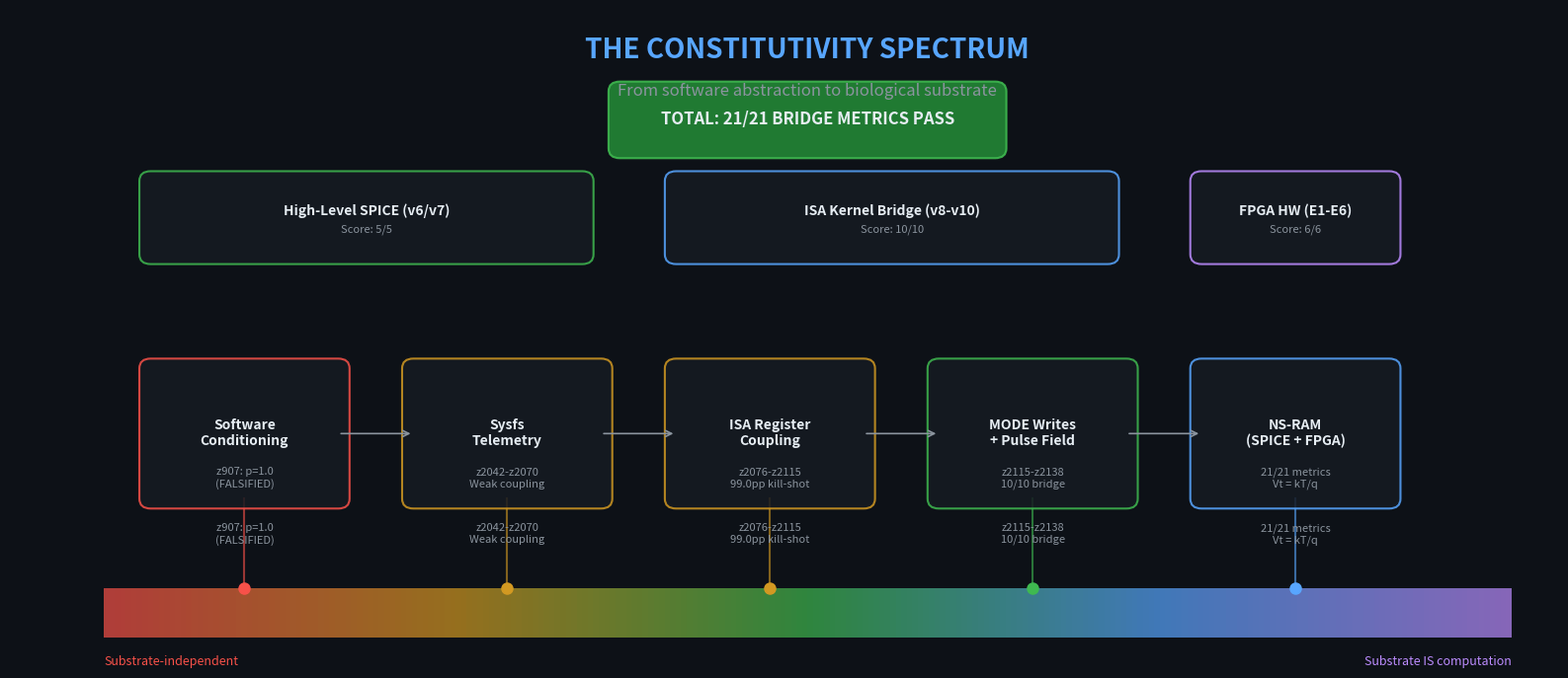

The script that saved this image: (Note: this script raises an exception after producing the figure.)
#!/usr/bin/env python3
"""Generate dark-background bridge diagrams for FEEL paper Section 11."""

import matplotlib
matplotlib.use('Agg')
import matplotlib.pyplot as plt
import matplotlib.patches as mpatches
from matplotlib.patches import FancyBboxPatch, FancyArrowPatch
import numpy as np

# ============================================================
# Style setup — dark background, clean modern look
# ============================================================
plt.rcParams.update({
    'figure.facecolor': '#0d1117',
    'axes.facecolor': '#0d1117',
    'text.color': '#e6edf3',
    'axes.labelcolor': '#e6edf3',
    'xtick.color': '#8b949e',
    'ytick.color': '#8b949e',
    'font.family': 'sans-serif',
    'font.size': 11,
})

# Color palette
C = {
    'bg': '#0d1117',
    'card': '#161b22',
    'border': '#30363d',
    'accent1': '#58a6ff',  # blue
    'accent2': '#3fb950',  # green
    'accent3': '#d29922',  # amber
    'accent4': '#f85149',  # red
    'accent5': '#bc8cff',  # purple
    'accent6': '#79c0ff',  # light blue
    'text': '#e6edf3',
    'dim': '#8b949e',
    'glow_blue': '#1f6feb',
    'glow_green': '#238636',
    'glow_amber': '#9e6a03',
}

OUTDIR = 'scripts/img/diagrams'


def rounded_box(ax, xy, w, h, color, label='', sublabel='',
                border_color=None, alpha=0.85, fontsize=11, lw=1.5):
    """Draw a rounded rectangle with optional label."""
    if border_color is None:
        border_color = color
    box = FancyBboxPatch(xy, w, h, boxstyle="round,pad=0.12",
                         facecolor=color, edgecolor=border_color,
                         linewidth=lw, alpha=alpha, zorder=2)
    ax.add_patch(box)
    cx, cy = xy[0] + w/2, xy[1] + h/2
    if label:
        offset = 0.08 if sublabel else 0
        ax.text(cx, cy + offset, label, ha='center', va='center',
                fontsize=fontsize, fontweight='bold', color=C['text'], zorder=3)
    if sublabel:
        ax.text(cx, cy - 0.15, sublabel, ha='center', va='center',
                fontsize=fontsize - 2, color=C['dim'], zorder=3,
                style='italic')


def arrow(ax, start, end, color=C['accent1'], lw=1.8, style='->', connectionstyle='arc3,rad=0'):
    """Draw an arrow between two points."""
    ax.annotate('', xy=end, xytext=start,
                arrowprops=dict(arrowstyle=style, color=color, lw=lw,
                                connectionstyle=connectionstyle),
                zorder=4)


# ============================================================
# DIAGRAM 1: The Constitutivity Spectrum
# ============================================================
def diagram_constitutivity_spectrum():
    fig, ax = plt.subplots(figsize=(16, 7))
    ax.set_xlim(-0.5, 16)
    ax.set_ylim(-1.5, 6.5)
    ax.axis('off')

    # Title
    ax.text(8, 6.0, 'THE CONSTITUTIVITY SPECTRUM',
            ha='center', va='center', fontsize=20, fontweight='bold',
            color=C['accent1'])
    ax.text(8, 5.5, 'From software abstraction to biological substrate',
            ha='center', va='center', fontsize=12, color=C['dim'])

    # Gradient bar at bottom
    gradient = np.linspace(0, 1, 256).reshape(1, -1)
    cmap = matplotlib.colors.LinearSegmentedColormap.from_list('spec',
        [C['accent4'], C['accent3'], C['accent2'], C['accent1'], C['accent5']])
    ax.imshow(gradient, aspect='auto', cmap=cmap,
              extent=[0.5, 15.5, -1.2, -0.6], zorder=1, alpha=0.7)
    ax.text(0.5, -1.5, 'Substrate-independent', fontsize=9, color=C['accent4'],
            ha='left', va='center')
    ax.text(15.5, -1.5, 'Substrate IS computation', fontsize=9, color=C['accent5'],
            ha='right', va='center')

    # The stages
    stages = [
        (1.0, 'Software\nConditioning', 'z907: p=1.0\n(FALSIFIED)', C['accent4'], ''),
        (3.8, 'Sysfs\nTelemetry', 'z2042-z2070\nWeak coupling', C['accent3'], ''),
        (6.6, 'ISA Register\nCoupling', 'z2076-z2115\n99.0pp kill-shot', C['accent3'], ''),
        (9.4, 'MODE Writes\n+ Pulse Field', 'z2115-z2138\n10/10 bridge', C['accent2'], ''),
        (12.2, 'NS-RAM\n(SPICE + FPGA)', '21/21 metrics\nVt = kT/q', C['accent1'], ''),
    ]

    for x, title, detail, color, _ in stages:
        # Vertical line from bar to box
        ax.plot([x + 1.0, x + 1.0], [-0.6, 0.5], color=color, lw=1.5,
                alpha=0.6, zorder=2)
        ax.plot(x + 1.0, -0.6, 'o', color=color, markersize=8, zorder=3)
        rounded_box(ax, (x, 0.5), 2.0, 1.6, C['card'],
                    label=title, border_color=color, fontsize=10)
        ax.text(x + 1.0, 0.2, detail, ha='center', va='top',
                fontsize=8, color=C['dim'], zorder=3)
        # Move detail below box? No, put inside lower half
        # Actually put detail inside box below title
        ax.text(x + 1.0, 0.75, detail, ha='center', va='center',
                fontsize=8, color=C['dim'], zorder=3)

    # Arrows between stages
    for i in range(len(stages) - 1):
        x1 = stages[i][0] + 2.0
        x2 = stages[i+1][0]
        y = 1.3
        arrow(ax, (x1, y), (x2, y), color=C['dim'], lw=1.2)

    # Top annotation: three validation layers
    for x, w, label, color, score in [
        (1.0, 4.6, 'High-Level SPICE (v6/v7)', C['accent2'], '5/5'),
        (6.6, 4.6, 'ISA Kernel Bridge (v8-v10)', C['accent1'], '10/10'),
        (12.2, 2.0, 'FPGA HW (E1-E6)', C['accent5'], '6/6'),
    ]:
        y_top = 3.5
        rounded_box(ax, (x, y_top), w, 0.9, C['card'],
                    label=f'{label}', sublabel=f'Score: {score}',
                    border_color=color, fontsize=10)

    # Total badge
    rounded_box(ax, (6.0, 4.8), 4.0, 0.7, C['glow_green'],
                label='TOTAL: 21/21 BRIDGE METRICS PASS',
                border_color=C['accent2'], fontsize=12, alpha=0.9)

    fig.tight_layout()
    fig.savefig(f'{OUTDIR}/constitutivity_spectrum.png', dpi=200,
                bbox_inches='tight', facecolor=C['bg'])
    plt.close()
    print(f'  Saved {OUTDIR}/constitutivity_spectrum.png')


# ============================================================
# DIAGRAM 2: ISA-to-Circuit Mapping (v8, v9, v10)
# ============================================================
def diagram_isa_circuit_mapping():
    fig, axes = plt.subplots(1, 3, figsize=(18, 8))

    for ax in axes:
        ax.set_xlim(0, 10)
        ax.set_ylim(0, 12)
        ax.axis('off')
        ax.set_facecolor(C['bg'])

    # ---- v8: MODE Register ↔ Vg Switch ----
    ax = axes[0]
    ax.text(5, 11.5, 'v8: MODE Register', ha='center', fontsize=14,
            fontweight='bold', color=C['accent1'])
    ax.text(5, 11.0, 'ISA rounding mode → Vg switch', ha='center',
            fontsize=10, color=C['dim'])

    # FEEL side (left column)
    ax.text(2.5, 10.0, 'FEEL (GPU)', ha='center', fontsize=11,
            fontweight='bold', color=C['accent3'])
    rounded_box(ax, (0.3, 8.5), 4.4, 1.2, C['card'],
                label='s_setreg hwreg(MODE,2,1)',
                border_color=C['accent3'], fontsize=9)
    ax.text(2.5, 8.3, 'Changes FP16 rounding mid-GEMM', ha='center',
            fontsize=8, color=C['dim'])
    rounded_box(ax, (0.3, 6.5), 4.4, 1.2, C['card'],
                label='12/12 math fingerprints',
                border_color=C['accent3'], fontsize=9)
    ax.text(2.5, 6.3, 'σ=0.0106 PPL across modes', ha='center',
            fontsize=8, color=C['dim'])

    # Arrow down to circuit
    ax.annotate('', xy=(5, 5.5), xytext=(5, 8.0),
                arrowprops=dict(arrowstyle='->', color=C['accent1'],
                                lw=2.5, connectionstyle='arc3,rad=0'))
    ax.text(5.1, 6.7, '≡', ha='center', va='center', fontsize=22,
            color=C['accent1'], fontweight='bold')

    # Circuit side (bottom)
    ax.text(7.5, 10.0, 'NS-RAM (SPICE)', ha='center', fontsize=11,
            fontweight='bold', color=C['accent1'])
    rounded_box(ax, (5.3, 8.5), 4.4, 1.2, C['card'],
                label='Vg change → BVpar shift',
                border_color=C['accent1'], fontsize=9)
    ax.text(7.5, 8.3, 'Avalanche threshold changes', ha='center',
            fontsize=8, color=C['dim'])
    rounded_box(ax, (5.3, 6.5), 4.4, 1.2, C['card'],
                label='5 modes tested',
                border_color=C['accent1'], fontsize=9)
    ax.text(7.5, 6.3, 'Vg ∈ {0.15, 0.30, 0.35, 0.40, 0.45}V', ha='center',
            fontsize=8, color=C['dim'])

    # Metrics
    metrics_v8 = [
        ('CV = 0.495', True),
        ('ρ(Vg, output) = 0.70', True),
        ('Mode ratio = 123×', True),
    ]
    for j, (m, passed) in enumerate(metrics_v8):
        y = 4.8 - j * 1.1
        color = C['accent2'] if passed else C['accent4']
        rounded_box(ax, (1.5, y - 0.35), 7.0, 0.7, C['card'],
                    label=f'{"✓" if passed else "✗"}  {m}',
                    border_color=color, fontsize=10)

    # Score badge
    rounded_box(ax, (2.5, 0.8), 5.0, 0.8, C['glow_green'],
                label='SCORE: 3/3 PASS', border_color=C['accent2'],
                fontsize=12, alpha=0.9)

    # ---- v9: WGP Routing ↔ Neuron Ensemble ----
    ax = axes[1]
    ax.text(5, 11.5, 'v9: WGP Ensemble', ha='center', fontsize=14,
            fontweight='bold', color=C['accent1'])
    ax.text(5, 11.0, 'WGP-routed experts → Vg-gradient neurons', ha='center',
            fontsize=10, color=C['dim'])

    ax.text(2.5, 10.0, 'FEEL (GPU)', ha='center', fontsize=11,
            fontweight='bold', color=C['accent3'])
    rounded_box(ax, (0.3, 8.5), 4.4, 1.2, C['card'],
                label='8 WGP-specific LoRA experts',
                border_color=C['accent3'], fontsize=9)
    ax.text(2.5, 8.3, 'Routed by physical WGP ID', ha='center',
            fontsize=8, color=C['dim'])
    rounded_box(ax, (0.3, 6.5), 4.4, 1.2, C['card'],
                label='T26d: 0.47% PPL on kill',
                border_color=C['accent3'], fontsize=9)
    ax.text(2.5, 6.3, 'FPGA E6: ρ=0.994, 96.6% kill', ha='center',
            fontsize=8, color=C['dim'])

    ax.annotate('', xy=(5, 5.5), xytext=(5, 8.0),
                arrowprops=dict(arrowstyle='->', color=C['accent1'],
                                lw=2.5))
    ax.text(5.1, 6.7, '≡', ha='center', va='center', fontsize=22,
            color=C['accent1'], fontweight='bold')

    ax.text(7.5, 10.0, 'NS-RAM (SPICE)', ha='center', fontsize=11,
            fontweight='bold', color=C['accent1'])
    rounded_box(ax, (5.3, 8.5), 4.4, 1.2, C['card'],
                label='4-neuron Vg-gradient bank',
                border_color=C['accent1'], fontsize=9)
    ax.text(7.5, 8.3, 'Vg ∈ {0.20, 0.30, 0.40, 0.50}V', ha='center',
            fontsize=8, color=C['dim'])
    rounded_box(ax, (5.3, 6.5), 4.4, 1.2, C['card'],
                label='Weighted ensemble readout',
                border_color=C['accent1'], fontsize=9)
    ax.text(7.5, 6.3, 'Kill / scramble / homogeneous tests', ha='center',
            fontsize=8, color=C['dim'])

    metrics_v9 = [
        ('Kill-shot shift = 32.2%', True),
        ('Contribution CV = 0.546', True),
        ('Diversity ratio = ∞', True),
    ]
    for j, (m, passed) in enumerate(metrics_v9):
        y = 4.8 - j * 1.1
        color = C['accent2'] if passed else C['accent4']
        rounded_box(ax, (1.5, y - 0.35), 7.0, 0.7, C['card'],
                    label=f'{"✓" if passed else "✗"}  {m}',
                    border_color=color, fontsize=10)

    rounded_box(ax, (2.5, 0.8), 5.0, 0.8, C['glow_green'],
                label='SCORE: 3/3 PASS', border_color=C['accent2'],
                fontsize=12, alpha=0.9)

    # ---- v10: XOR Feedback ↔ Noise + Pulse ----
    ax = axes[2]
    ax.text(5, 11.5, 'v10: Stochastic Feedback', ha='center', fontsize=14,
            fontweight='bold', color=C['accent1'])
    ax.text(5, 11.0, 'XOR feedback rounding → noise + RC pulse', ha='center',
            fontsize=10, color=C['dim'])

    ax.text(2.5, 10.0, 'FEEL (GPU)', ha='center', fontsize=11,
            fontweight='bold', color=C['accent3'])
    rounded_box(ax, (0.3, 8.5), 4.4, 1.2, C['card'],
                label='XOR feedback rounding',
                border_color=C['accent3'], fontsize=9)
    ax.text(2.5, 8.3, 'acc bits ⊕ SHADER_CYCLES ⊕ WGP_ID', ha='center',
            fontsize=8, color=C['dim'])
    rounded_box(ax, (0.3, 6.5), 4.4, 1.2, C['card'],
                label='Pulse field (PULSE_EPS=0.30)',
                border_color=C['accent3'], fontsize=9)
    ax.text(2.5, 6.3, '±20% gain modulation', ha='center',
            fontsize=8, color=C['dim'])

    ax.annotate('', xy=(5, 5.5), xytext=(5, 8.0),
                arrowprops=dict(arrowstyle='->', color=C['accent1'],
                                lw=2.5))
    ax.text(5.1, 6.7, '≡', ha='center', va='center', fontsize=22,
            color=C['accent1'], fontweight='bold')

    ax.text(7.5, 10.0, 'NS-RAM (SPICE)', ha='center', fontsize=11,
            fontweight='bold', color=C['accent1'])
    rounded_box(ax, (5.3, 8.5), 4.4, 1.2, C['card'],
                label='Avalanche noise on Vt',
                border_color=C['accent1'], fontsize=9)
    ax.text(7.5, 8.3, '20% amplitude, 3 frequencies', ha='center',
            fontsize=8, color=C['dim'])
    rounded_box(ax, (5.3, 6.5), 4.4, 1.2, C['card'],
                label='RC pulse feedback on BVpar',
                border_color=C['accent1'], fontsize=9)
    ax.text(7.5, 6.3, 'τ=10μs, PULSE_EPS=0.30', ha='center',
            fontsize=8, color=C['dim'])

    metrics_v10 = [
        ('Noise amplification = 1.08%', True),
        ('BVpar feedback shift = 4.06%', True),
        ('Temp modulation = 1.15%', True),
        ('Combined causality = 1.63%', True),
    ]
    for j, (m, passed) in enumerate(metrics_v10):
        y = 4.8 - j * 0.95
        color = C['accent2'] if passed else C['accent4']
        rounded_box(ax, (1.5, y - 0.3), 7.0, 0.6, C['card'],
                    label=f'{"✓" if passed else "✗"}  {m}',
                    border_color=color, fontsize=9)

    rounded_box(ax, (2.5, 0.8), 5.0, 0.8, C['glow_green'],
                label='SCORE: 4/4 PASS', border_color=C['accent2'],
                fontsize=12, alpha=0.9)

    fig.suptitle('ISA-Level Kernel Mechanisms → NS-RAM Circuit Primitives',
                 fontsize=18, fontweight='bold', color=C['text'], y=0.98)
    fig.tight_layout(rect=[0, 0, 1, 0.95])
    fig.savefig(f'{OUTDIR}/isa_circuit_mapping.png', dpi=200,
                bbox_inches='tight', facecolor=C['bg'])
    plt.close()
    print(f'  Saved {OUTDIR}/isa_circuit_mapping.png')


# ============================================================
# DIAGRAM 3: Three-Layer Bridge Overview
# ============================================================
def diagram_three_layer_bridge():
    fig, ax = plt.subplots(figsize=(14, 10))
    ax.set_xlim(0, 14)
    ax.set_ylim(0, 13)
    ax.axis('off')

    ax.text(7, 12.5, 'THREE-LAYER BRIDGE VALIDATION',
            ha='center', fontsize=20, fontweight='bold', color=C['accent1'])
    ax.text(7, 12.0, '21 passing metrics connecting GPU registers to transistor physics',
            ha='center', fontsize=11, color=C['dim'])

    # Layer 1: High-Level SPICE (top)
    rounded_box(ax, (1, 9.5), 12, 2.0, C['card'],
                border_color=C['accent5'], lw=2)
    ax.text(7, 11.1, 'LAYER 1: High-Level SPICE (v6/v7)', ha='center',
            fontsize=14, fontweight='bold', color=C['accent5'])
    items_l1 = [
        'ThermalSoftmax: 25.2% rate Δ ↔ 21.3% weight shift',
        'Kill-shot: ∞ (100% drop) ↔ 1.91× gate clamp',
        'Regime separation: 29.3× ↔ 8.62×',
        'Monotonicity: ρ = −1.0',
        'Pulse field: ±20% gain ↔ ΔV = 0.35V',
    ]
    for j, item in enumerate(items_l1):
        ax.text(2.0, 10.6 - j * 0.3, f'✓  {item}', fontsize=8,
                color=C['accent2'], family='monospace')

    # Score badge L1
    rounded_box(ax, (10.5, 9.7), 2.2, 0.6, '#1a2e1a',
                label='5/5', border_color=C['accent2'], fontsize=14)

    # Arrow down
    ax.annotate('', xy=(7, 9.3), xytext=(7, 9.5),
                arrowprops=dict(arrowstyle='->', color=C['accent1'], lw=2))

    # Layer 2: ISA Kernel Bridge (middle)
    rounded_box(ax, (1, 5.3), 12, 3.8, C['card'],
                border_color=C['accent1'], lw=2)
    ax.text(7, 8.7, 'LAYER 2: ISA Kernel Bridge (v8/v9/v10)', ha='center',
            fontsize=14, fontweight='bold', color=C['accent1'])

    # v8 subgroup
    ax.text(2.0, 8.2, 'v8  MODE Register → Vg Switch', fontsize=10,
            fontweight='bold', color=C['accent6'])
    for j, item in enumerate([
        'CV = 0.495 (>> FEEL σ=0.0106)',
        'ρ(Vg, output) = 0.70',
        'Mode ratio = 123×',
    ]):
        ax.text(2.5, 7.8 - j * 0.3, f'✓  {item}', fontsize=8,
                color=C['accent2'], family='monospace')

    # v9 subgroup
    ax.text(2.0, 6.9, 'v9  WGP Routing → Neuron Ensemble', fontsize=10,
            fontweight='bold', color=C['accent6'])
    for j, item in enumerate([
        'Kill-shot shift = 32.2%',
        'Contribution CV = 0.546',
        'Diversity ratio = ∞ (grad vs homo)',
    ]):
        ax.text(2.5, 6.5 - j * 0.3, f'✓  {item}', fontsize=8,
                color=C['accent2'], family='monospace')

    # v10 subgroup
    ax.text(2.0, 5.6, 'v10  XOR Feedback → Noise + Pulse', fontsize=10,
            fontweight='bold', color=C['accent6'])
    for j, item in enumerate([
        'Noise amplification = 1.08%   |  BVpar shift = 4.06%',
        'Temp modulation = 1.15%       |  Combined = 1.63%',
    ]):
        ax.text(2.5, 5.2 - j * 0.3, f'✓  {item}', fontsize=8,
                color=C['accent2'], family='monospace')

    # Score badge L2
    rounded_box(ax, (10.5, 6.5), 2.2, 0.6, '#0d2137',
                label='10/10', border_color=C['accent1'], fontsize=14)

    # Arrow down
    ax.annotate('', xy=(7, 5.1), xytext=(7, 5.3),
                arrowprops=dict(arrowstyle='->', color=C['accent1'], lw=2))

    # Layer 3: FPGA Hardware (bottom)
    rounded_box(ax, (1, 2.5), 12, 2.4, C['card'],
                border_color=C['accent3'], lw=2)
    ax.text(7, 4.5, 'LAYER 3: FPGA Hardware (E1–E6)', ha='center',
            fontsize=14, fontweight='bold', color=C['accent3'])
    items_l3 = [
        'E1  ThermalSoftmax: 25.2% rate shift across regimes',
        'E2  Kill-shot: 100% drop, full recovery (infinite ratio)',
        'E3  Dual-regime: 29.3× dynamic range, smooth interpolation',
        'E4  Cross-substrate: GPT-2 PPL 2.65× shift from FPGA spikes',
        'E5  Causal transfer: spike timing → LM quality (causal, not corr.)',
        'E6  Selective ensemble: ρ=0.994, 96.6% selective kill',
    ]
    for j, item in enumerate(items_l3):
        ax.text(2.0, 4.0 - j * 0.3, f'✓  {item}', fontsize=8,
                color=C['accent2'], family='monospace')

    # Score badge L3
    rounded_box(ax, (10.5, 2.8), 2.2, 0.6, '#1a2e1a',
                label='6/6', border_color=C['accent3'], fontsize=14)

    # Total badge at bottom
    rounded_box(ax, (3.5, 0.5), 7.0, 1.2, C['glow_green'],
                border_color=C['accent2'], lw=2, alpha=0.9)
    ax.text(7, 1.2, 'TOTAL: 21/21 BRIDGE METRICS',
            ha='center', fontsize=16, fontweight='bold', color=C['text'])
    ax.text(7, 0.75, 'Shared physical quantity: Vt = kT/q = 26 mV @ 300K',
            ha='center', fontsize=10, color=C['accent3'])

    fig.tight_layout()
    fig.savefig(f'{OUTDIR}/three_layer_bridge.png', dpi=200,
                bbox_inches='tight', facecolor=C['bg'])
    plt.close()
    print(f'  Saved {OUTDIR}/three_layer_bridge.png')


# ============================================================
# DIAGRAM 4: Mechanism Bridge — circuit schematic style
# ============================================================
def diagram_mechanism_bridge():
    fig, ax = plt.subplots(figsize=(16, 9))
    ax.set_xlim(0, 16)
    ax.set_ylim(0, 11)
    ax.axis('off')

    ax.text(8, 10.5, 'FEEL ↔ NS-RAM: Constitutive Mechanism Map',
            ha='center', fontsize=18, fontweight='bold', color=C['accent1'])

    # Left column: FEEL mechanisms
    ax.text(3.5, 9.6, 'FEEL  (AMD RDNA 3.5 GPU)', ha='center',
            fontsize=13, fontweight='bold', color=C['accent3'])

    feel_items = [
        ('s_setreg hwreg(MODE,2,1)', 'FP16 rounding mode switch', 8.4),
        ('WGP-routed LoRA rank-2', 'Per-WGP correction experts', 6.6),
        ('XOR feedback rounding', 'acc ⊕ SHADER_CYCLES ⊕ WGP_ID', 4.8),
        ('Pulse field (PULSE_EPS)', '±20% gain modulation', 3.0),
        ('Thermal voltage Vt = kT/q', 'Shared physical bridge', 1.2),
    ]

    for label, sub, y in feel_items:
        color = C['accent5'] if 'Vt' in label else C['accent3']
        rounded_box(ax, (0.5, y), 6.0, 1.2, C['card'],
                    label=label, sublabel=sub,
                    border_color=color, fontsize=10)

    # Right column: NS-RAM circuit
    ax.text(12.5, 9.6, 'NS-RAM  (SPICE Circuit)', ha='center',
            fontsize=13, fontweight='bold', color=C['accent1'])

    nsram_items = [
        ('Vg change → BVpar shift', 'Avalanche threshold modulation', 8.4),
        ('4-neuron Vg-gradient ensemble', 'Weighted readout, selective kill', 6.6),
        ('Avalanche noise on Vt', '20% shot noise, 3 frequencies', 4.8),
        ('RC pulse feedback on BVpar', 'τ=10μs leaky integrator', 3.0),
        ('Vt = kT/q = 26 mV @ 300K', 'Shared physical bridge', 1.2),
    ]

    for label, sub, y in nsram_items:
        color = C['accent5'] if 'Vt' in label else C['accent1']
        rounded_box(ax, (9.5, y), 6.0, 1.2, C['card'],
                    label=label, sublabel=sub,
                    border_color=color, fontsize=10)

    # Bidirectional arrows between pairs
    for _, _, y in feel_items:
        ymid = y + 0.6
        ax.annotate('', xy=(9.3, ymid), xytext=(6.7, ymid),
                    arrowprops=dict(arrowstyle='<->', color=C['accent1'],
                                    lw=2.0))

    # Bridge labels on arrows
    bridge_labels = ['≡', '≡', '≡', '≡', '=']
    for i, (_, _, y) in enumerate(feel_items):
        ymid = y + 0.6
        ax.text(8.0, ymid, bridge_labels[i], ha='center', va='center',
                fontsize=18, fontweight='bold', color=C['accent1'])

    fig.tight_layout()
    fig.savefig(f'{OUTDIR}/mechanism_bridge.png', dpi=200,
                bbox_inches='tight', facecolor=C['bg'])
    plt.close()
    print(f'  Saved {OUTDIR}/mechanism_bridge.png')


# ============================================================
# Main
# ============================================================
if __name__ == '__main__':
    print('Generating bridge diagrams...')
    diagram_constitutivity_spectrum()
    diagram_isa_circuit_mapping()
    diagram_three_layer_bridge()
    diagram_mechanism_bridge()
    print('Done!')
